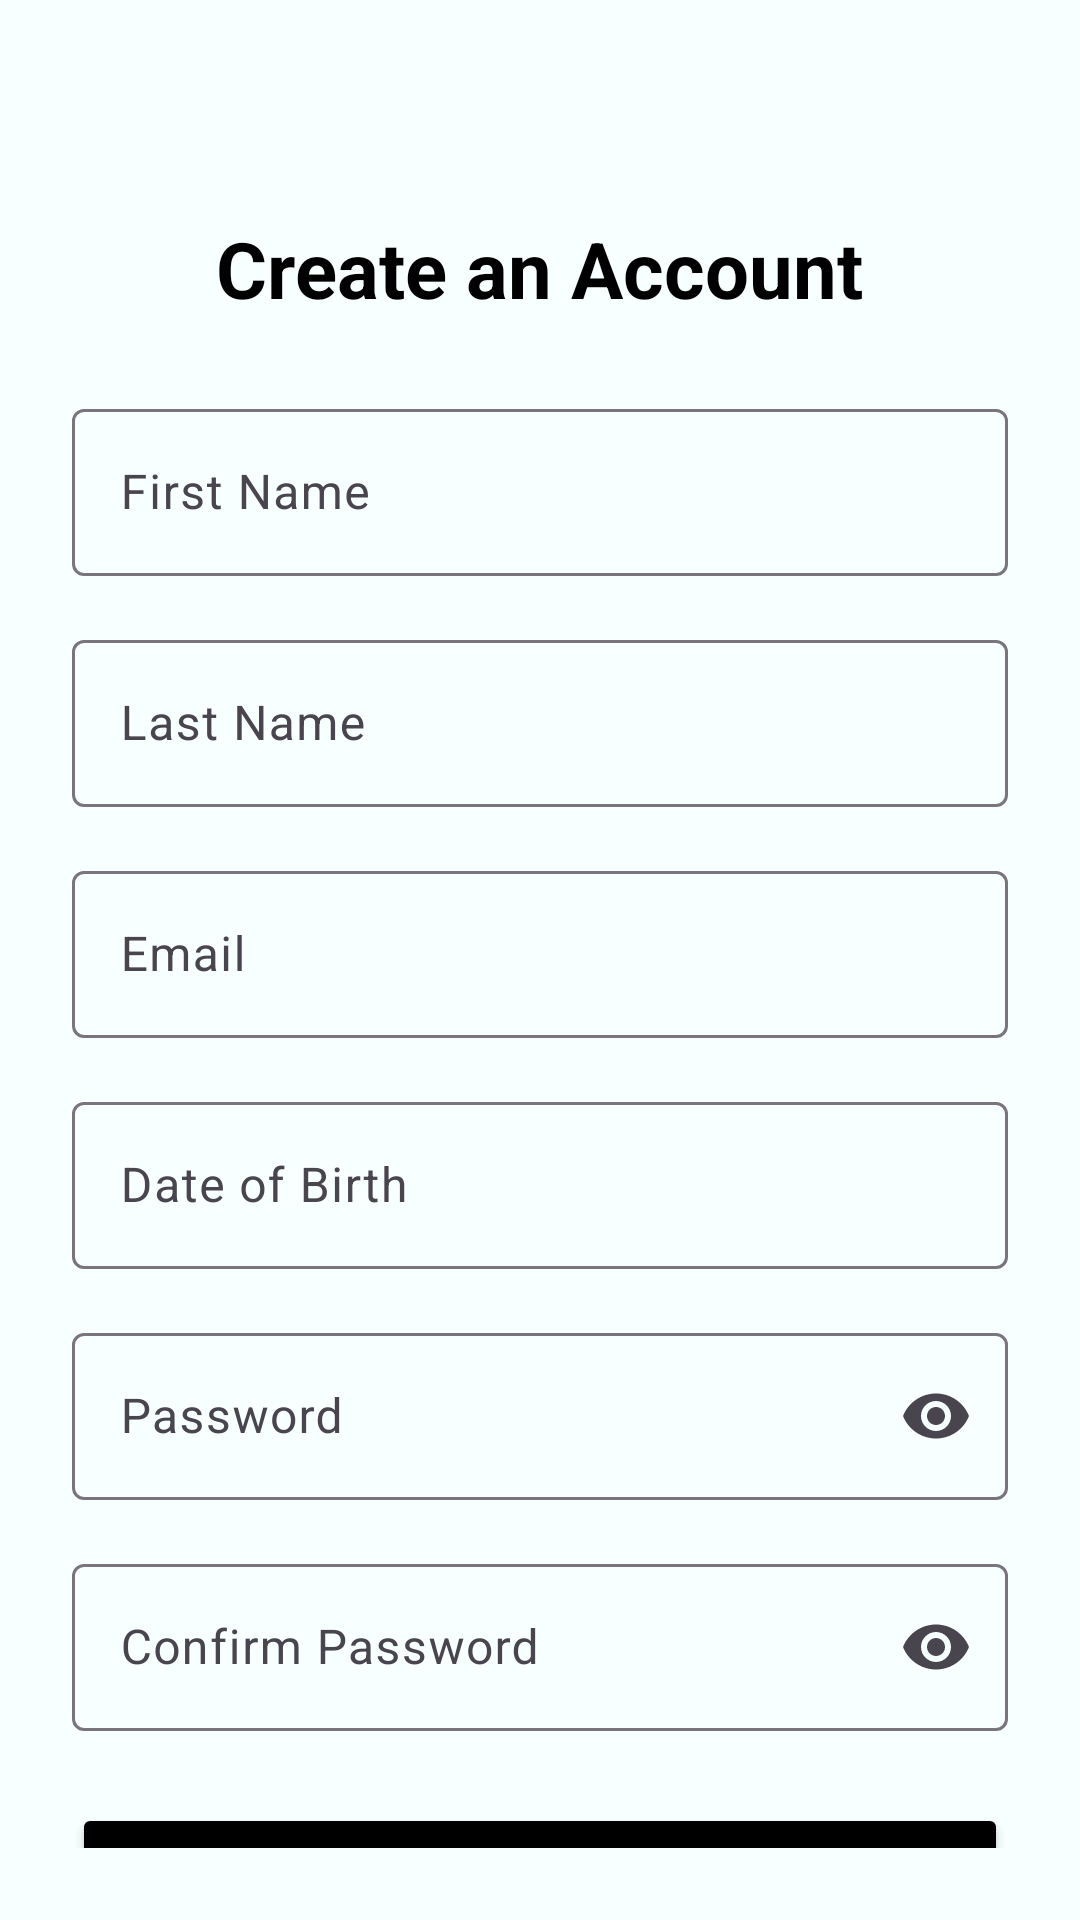

Produce the Android XML layout that renders to this screen, including the resource entries it uses.
<!-- AndroidManifest.xml: application theme Theme.Trackie -->
<!-- res/layout/activity_signup.xml -->
<?xml version="1.0" encoding="utf-8"?>
<androidx.constraintlayout.widget.ConstraintLayout
    xmlns:android="http://schemas.android.com/apk/res/android"
    xmlns:app="http://schemas.android.com/apk/res-auto"
    android:id="@+id/signup_main"
    android:layout_width="match_parent"
    android:layout_height="match_parent"
    android:background="@color/azure_blue"
    android:padding="24dp">

    <TextView
        android:id="@+id/signUpTitle"
        android:layout_width="wrap_content"
        android:layout_height="wrap_content"
        android:text="Create an Account"
        android:textSize="26sp"
        android:textStyle="bold"
        android:textColor="@android:color/black"
        app:layout_constraintTop_toTopOf="parent"
        app:layout_constraintStart_toStartOf="parent"
        app:layout_constraintEnd_toEndOf="parent"
        android:layout_marginTop="48dp" />

    <com.google.android.material.textfield.TextInputLayout
        android:id="@+id/firstNameLayout"
        android:layout_width="0dp"
        android:layout_height="wrap_content"
        android:hint="First Name"
        app:layout_constraintTop_toBottomOf="@id/signUpTitle"
        app:layout_constraintStart_toStartOf="parent"
        app:layout_constraintEnd_toEndOf="parent"
        android:layout_marginTop="24dp">

        <com.google.android.material.textfield.TextInputEditText
            android:id="@+id/firstNameEditText"
            android:layout_width="match_parent"
            android:layout_height="wrap_content"
            android:inputType="textPersonName" />
    </com.google.android.material.textfield.TextInputLayout>

    <com.google.android.material.textfield.TextInputLayout
        android:id="@+id/lastNameLayout"
        android:layout_width="0dp"
        android:layout_height="wrap_content"
        android:hint="Last Name"
        app:layout_constraintTop_toBottomOf="@id/firstNameLayout"
        app:layout_constraintStart_toStartOf="parent"
        app:layout_constraintEnd_toEndOf="parent"
        android:layout_marginTop="16dp">

        <com.google.android.material.textfield.TextInputEditText
            android:id="@+id/lastNameEditText"
            android:layout_width="match_parent"
            android:layout_height="wrap_content"
            android:inputType="textPersonName" />
    </com.google.android.material.textfield.TextInputLayout>

    <com.google.android.material.textfield.TextInputLayout
        android:id="@+id/signUpEmailLayout"
        android:layout_width="0dp"
        android:layout_height="wrap_content"
        android:hint="Email"
        app:layout_constraintTop_toBottomOf="@id/lastNameLayout"
        app:layout_constraintStart_toStartOf="parent"
        app:layout_constraintEnd_toEndOf="parent"
        android:layout_marginTop="16dp">

        <com.google.android.material.textfield.TextInputEditText
            android:id="@+id/signUpEmailEditText"
            android:layout_width="match_parent"
            android:layout_height="wrap_content"
            android:inputType="textEmailAddress" />
    </com.google.android.material.textfield.TextInputLayout>

    <com.google.android.material.textfield.TextInputLayout
        android:id="@+id/dobLayout"
        android:layout_width="0dp"
        android:layout_height="wrap_content"
        android:hint="Date of Birth"
        app:layout_constraintTop_toBottomOf="@id/signUpEmailLayout"
        app:layout_constraintStart_toStartOf="parent"
        app:layout_constraintEnd_toEndOf="parent"
        android:layout_marginTop="16dp">

        <com.google.android.material.textfield.TextInputEditText
            android:id="@+id/dobEditText"
            android:layout_width="match_parent"
            android:layout_height="wrap_content"
            android:focusable="false"
            android:clickable="true"
            android:inputType="none" />
    </com.google.android.material.textfield.TextInputLayout>

    <com.google.android.material.textfield.TextInputLayout
        android:id="@+id/signUpPasswordLayout"
        android:layout_width="0dp"
        android:layout_height="wrap_content"
        android:hint="Password"
        app:endIconMode="password_toggle"
        app:layout_constraintTop_toBottomOf="@id/dobLayout"
        app:layout_constraintStart_toStartOf="parent"
        app:layout_constraintEnd_toEndOf="parent"
        android:layout_marginTop="16dp">

        <com.google.android.material.textfield.TextInputEditText
            android:id="@+id/signUpPasswordEditText"
            android:layout_width="match_parent"
            android:layout_height="wrap_content"
            android:inputType="textPassword" />
    </com.google.android.material.textfield.TextInputLayout>

    <com.google.android.material.textfield.TextInputLayout
        android:id="@+id/confirmPasswordLayout"
        android:layout_width="0dp"
        android:layout_height="wrap_content"
        android:hint="Confirm Password"
        app:endIconMode="password_toggle"
        app:layout_constraintTop_toBottomOf="@id/signUpPasswordLayout"
        app:layout_constraintStart_toStartOf="parent"
        app:layout_constraintEnd_toEndOf="parent"
        android:background="@color/azure_blue"
        android:layout_marginTop="16dp">

        <com.google.android.material.textfield.TextInputEditText
            android:id="@+id/confirmPasswordEditText"
            android:layout_width="match_parent"
            android:layout_height="wrap_content"
            android:inputType="textPassword" />
    </com.google.android.material.textfield.TextInputLayout>

    <Button
        android:id="@+id/signUpButton"
        android:layout_width="0dp"
        android:layout_height="wrap_content"
        android:text="SIGN UP"
        android:backgroundTint="@color/black"
        android:textColor="@android:color/white"
        app:cornerRadius="16dp"
        android:elevation="6dp"
        app:layout_constraintTop_toBottomOf="@id/confirmPasswordLayout"
        app:layout_constraintStart_toStartOf="parent"
        app:layout_constraintEnd_toEndOf="parent"
        android:layout_marginTop="24dp" />

    <TextView
        android:id="@+id/loginPrompt"
        android:layout_width="wrap_content"
        android:layout_height="wrap_content"
        android:text="Already have an account? Log in"
        android:textSize="14sp"
        android:textColor="@android:color/black"
        app:layout_constraintTop_toBottomOf="@id/signUpButton"
        app:layout_constraintStart_toStartOf="parent"
        app:layout_constraintEnd_toEndOf="parent"
        android:layout_marginTop="16dp"/>
</androidx.constraintlayout.widget.ConstraintLayout>
<!-- resources referenced by this layout -->
<resources>
  <color name="azure_blue">#F8FFFF</color>
  <color name="black">#FF000000</color>
  <style name="Theme.Trackie" parent="Base.Theme.Trackie" />
  <style name="Base.Theme.Trackie" parent="Theme.Material3.DayNight.NoActionBar">
  
      </style>
</resources>
